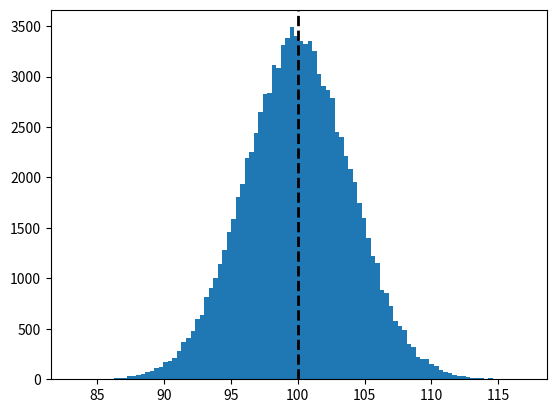

The script that saved this image:
import pandas as pd
import numpy as np
import matplotlib.pyplot as mp
Mean=100;
sd=4
size=100000
values=np.random.normal(Mean,sd,size)
mp.hist(values,100)
mp.axvline(values.mean(),color='k',linestyle='dashed',linewidth=2)
mp.show()
